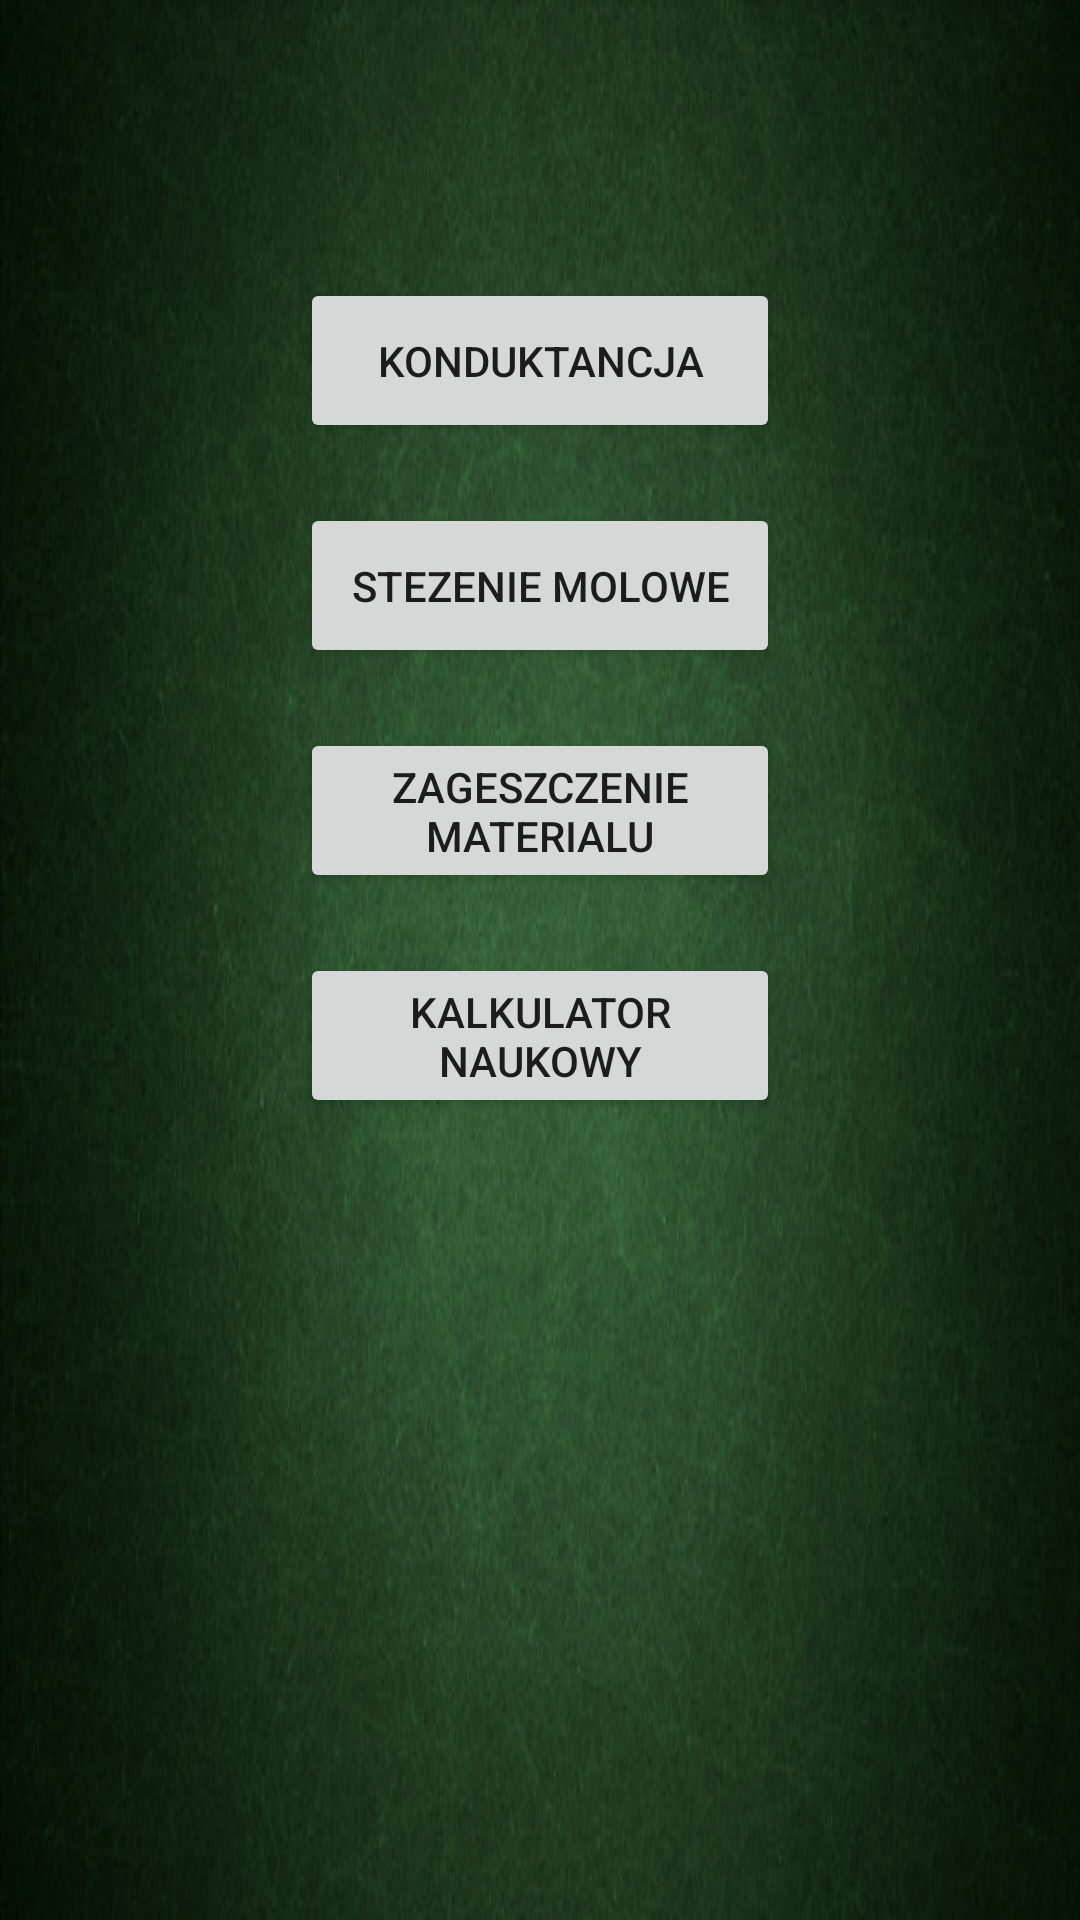

Here is an Android app screen rendered from its layout file. Give the layout XML and the strings, colors and styles it references.
<!-- AndroidManifest.xml: application theme Theme.Aplikacja7 -->
<!-- res/layout/activity_first.xml -->
<?xml version="1.0" encoding="utf-8"?>
<androidx.constraintlayout.widget.ConstraintLayout xmlns:android="http://schemas.android.com/apk/res/android"
    xmlns:app="http://schemas.android.com/apk/res-auto"
    xmlns:tools="http://schemas.android.com/tools"
    android:layout_width="match_parent"
    android:layout_height="match_parent"
    android:background="@drawable/istockphoto_1221299442_170667a"
    tools:context=".FirstActivity">

    <Button
        android:id="@+id/secondActivityBtn"
        android:layout_width="160dp"
        android:layout_height="55dp"
        android:layout_marginBottom="400dp"
        android:text="Konduktancja"
        app:layout_constraintBottom_toBottomOf="parent"
        app:layout_constraintEnd_toEndOf="parent"
        app:layout_constraintHorizontal_bias="0.5"
        app:layout_constraintStart_toStartOf="parent"
        app:layout_constraintTop_toTopOf="parent" />

    <Button
        android:id="@+id/thirdActivityButton"
        android:layout_width="160dp"
        android:layout_height="55dp"
        android:layout_marginBottom="250dp"
        android:text="Stezenie molowe"
        app:layout_constraintBottom_toBottomOf="parent"
        app:layout_constraintEnd_toEndOf="parent"
        app:layout_constraintHorizontal_bias="0.5"
        app:layout_constraintStart_toStartOf="parent"
        app:layout_constraintTop_toTopOf="parent" />

    <Button
        android:id="@+id/fourthActivityButton"
        android:layout_width="160dp"
        android:layout_height="55dp"
        android:layout_marginBottom="100dp"
        android:text="Zageszczenie materialu"
        app:layout_constraintBottom_toBottomOf="parent"
        app:layout_constraintEnd_toEndOf="parent"
        app:layout_constraintHorizontal_bias="0.5"
        app:layout_constraintStart_toStartOf="parent"
        app:layout_constraintTop_toTopOf="parent" />

    <Button
        android:id="@+id/sixthActivityButton"
        android:layout_width="160dp"
        android:layout_height="55dp"
        android:layout_marginTop="50dp"
        android:text="Kalkulator naukowy"
        app:layout_constraintBottom_toBottomOf="parent"
        app:layout_constraintEnd_toEndOf="parent"
        app:layout_constraintHorizontal_bias="0.5"
        app:layout_constraintStart_toStartOf="parent"
        app:layout_constraintTop_toTopOf="parent" />

</androidx.constraintlayout.widget.ConstraintLayout>
<!-- resources referenced by this layout -->
<resources>
  <!-- drawable istockphoto_1221299442_170667a: jpg bitmap (drawable, 68267 bytes) -->
  <style name="Theme.Aplikacja7" parent="Theme.MaterialComponents.DayNight.DarkActionBar">
          
          <item name="colorPrimary">@color/purple_500</item>
          <item name="colorPrimaryVariant">@color/purple_700</item>
          <item name="colorOnPrimary">@color/white</item>
          
          <item name="colorSecondary">@color/teal_200</item>
          <item name="colorSecondaryVariant">@color/teal_700</item>
          <item name="colorOnSecondary">@color/black</item>
          
          <item name="android:statusBarColor" tools:targetApi="l">?attr/colorPrimaryVariant</item>
          
      </style>
  <!-- not gathered from this repository: default colours our renderer supplied (Android Studio template values) -->
  <color name="purple_500">#FF6200EE</color>
  <color name="purple_700">#FF3700B3</color>
  <color name="teal_200">#FF03DAC5</color>
  <color name="teal_700">#FF018786</color>
  <color name="black">#FF000000</color>
  <color name="white">#FFFFFFFF</color>
</resources>
